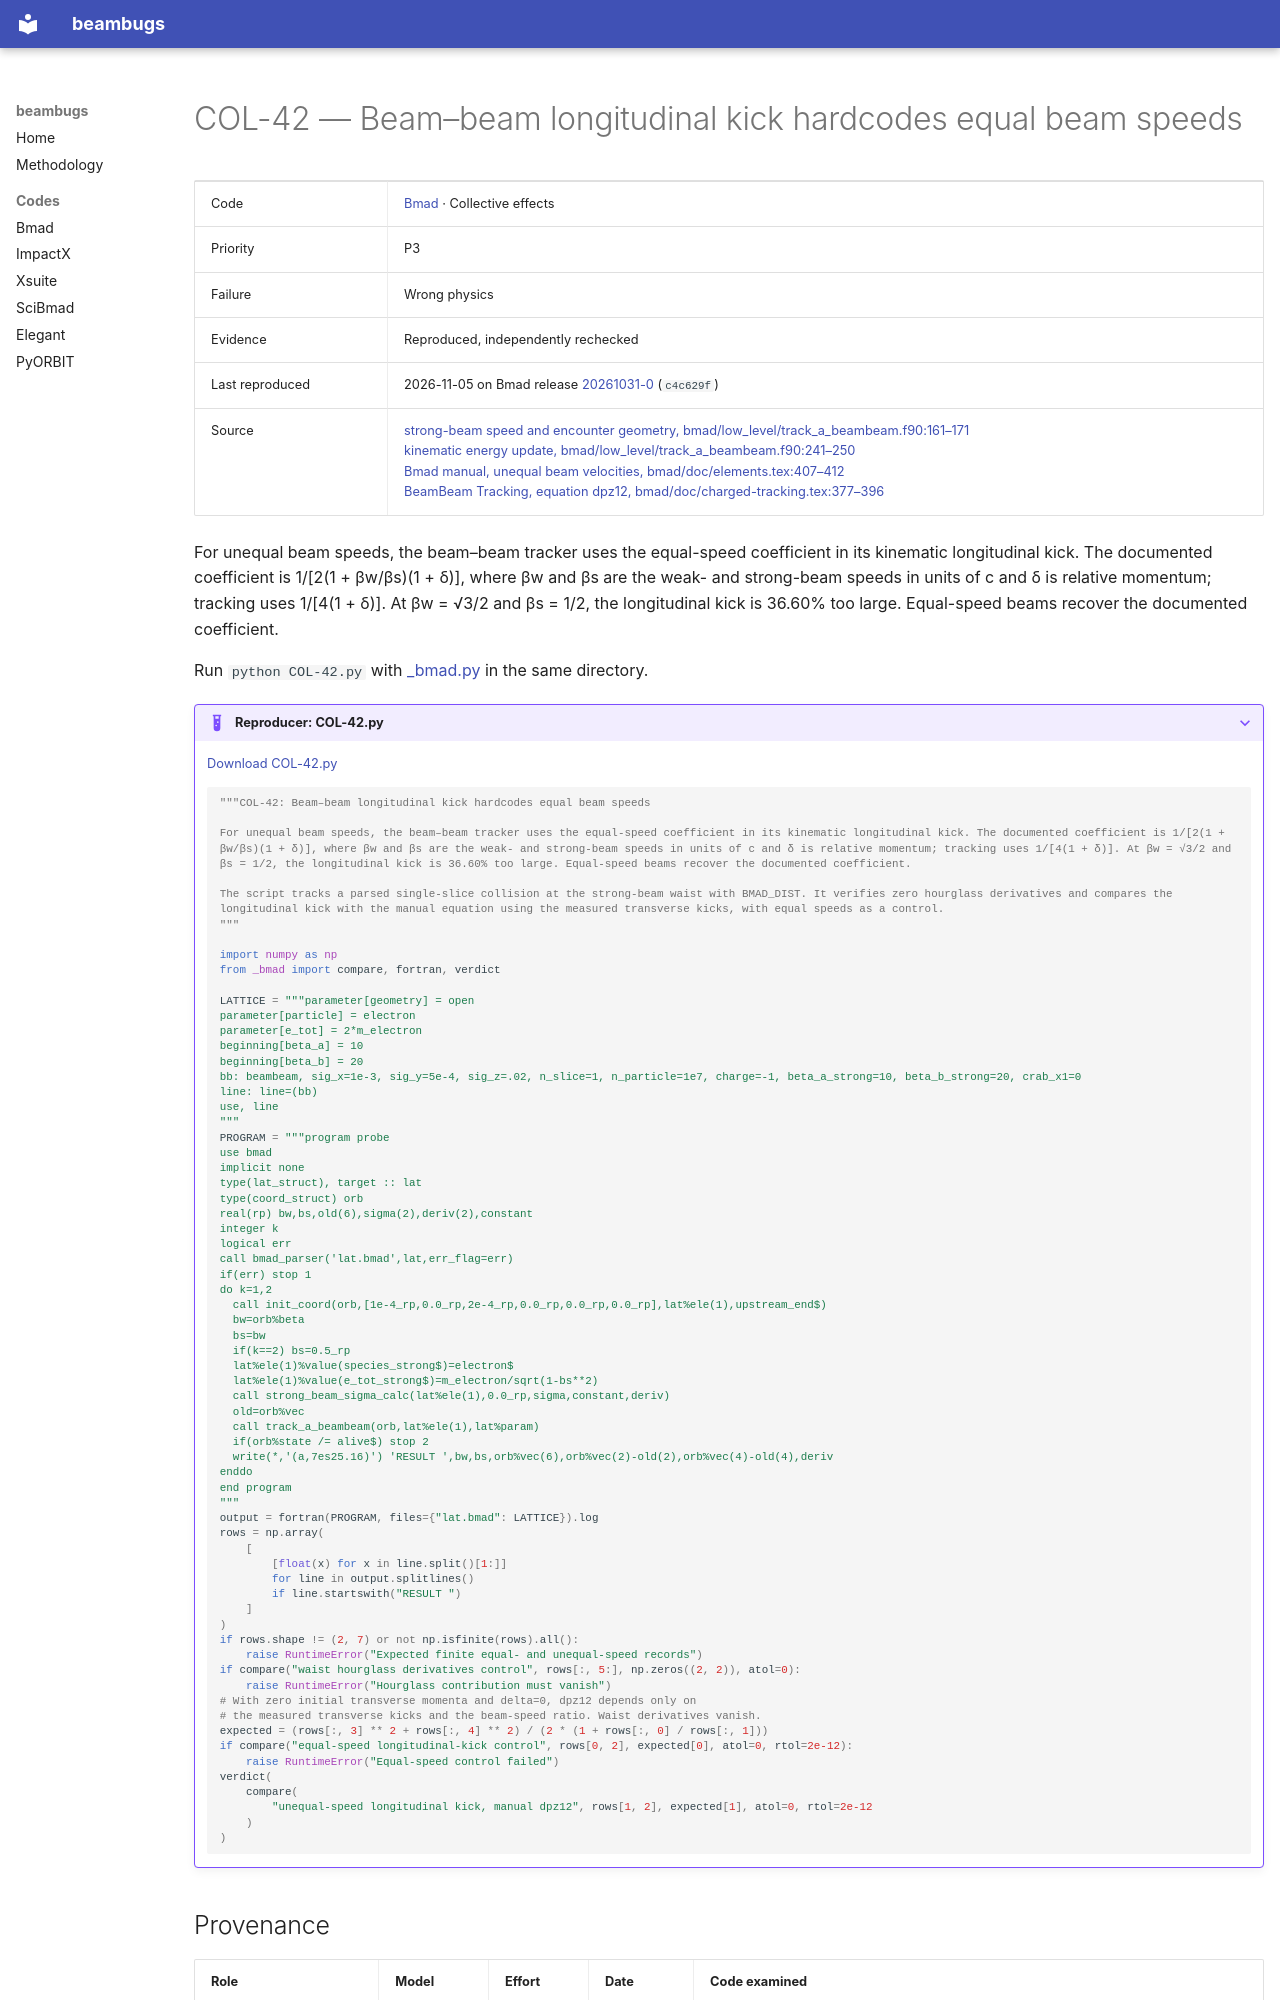

repository: nikitakuklev/beambugs · page: bmad/COL-42/index.html · generator: mkdocs

---
title: "COL-42: Beam–beam longitudinal kick hardcodes equal beam speeds"
hide:
  - toc
---

# COL-42 — Beam–beam longitudinal kick hardcodes equal beam speeds

| | |
|---|---|
| Code | [Bmad](../index.md) · Collective effects |
| Priority | P3 |
| Failure | Wrong physics |
| Evidence | Reproduced, independently rechecked |
| Last reproduced | 2026-11-05 on Bmad release [20261031-0](https://github.com/bmad-sim/bmad-ecosystem/tree/20261031-0) (`c4c629f`) |
| Source | [strong-beam speed and encounter geometry, bmad/low_level/track_a_beambeam.f90:161–171](https://github.com/bmad-sim/bmad-ecosystem/blob/c4c629fc9071d3a56cb1ba5bc714baba65e9c5d3/bmad/low_level/track_a_beambeam.f90#L161-L171)<br>[kinematic energy update, bmad/low_level/track_a_beambeam.f90:241–250](https://github.com/bmad-sim/bmad-ecosystem/blob/c4c629fc9071d3a56cb1ba5bc714baba65e9c5d3/bmad/low_level/track_a_beambeam.f90#L241-L250)<br>[Bmad manual, unequal beam velocities, bmad/doc/elements.tex:407–412](https://github.com/bmad-sim/bmad-ecosystem/blob/c4c629fc9071d3a56cb1ba5bc714baba65e9c5d3/bmad/doc/elements.tex#L407-L412)<br>[BeamBeam Tracking, equation dpz12, bmad/doc/charged-tracking.tex:377–396](https://github.com/bmad-sim/bmad-ecosystem/blob/c4c629fc9071d3a56cb1ba5bc714baba65e9c5d3/bmad/doc/charged-tracking.tex#L377-L396) |

For unequal beam speeds, the beam–beam tracker uses the equal-speed coefficient in its kinematic longitudinal kick. The documented coefficient is 1/[2(1 + βw/βs)(1 + δ)], where βw and βs are the weak- and strong-beam speeds in units of c and δ is relative momentum; tracking uses 1/[4(1 + δ)]. At βw = √3/2 and βs = 1/2, the longitudinal kick is 36.60% too large. Equal-speed beams recover the documented coefficient.

Run `python COL-42.py` with [_bmad.py](../helpers/_bmad.py) in the same directory.

??? example "Reproducer: COL-42.py"

    [Download COL-42.py](COL-42.py)

    ```python
    """COL-42: Beam–beam longitudinal kick hardcodes equal beam speeds

    For unequal beam speeds, the beam–beam tracker uses the equal-speed coefficient in its kinematic longitudinal kick. The documented coefficient is 1/[2(1 + βw/βs)(1 + δ)], where βw and βs are the weak- and strong-beam speeds in units of c and δ is relative momentum; tracking uses 1/[4(1 + δ)]. At βw = √3/2 and βs = 1/2, the longitudinal kick is 36.60% too large. Equal-speed beams recover the documented coefficient.

    The script tracks a parsed single-slice collision at the strong-beam waist with BMAD_DIST. It verifies zero hourglass derivatives and compares the longitudinal kick with the manual equation using the measured transverse kicks, with equal speeds as a control.
    """

    import numpy as np
    from _bmad import compare, fortran, verdict

    LATTICE = """parameter[geometry] = open
    parameter[particle] = electron
    parameter[e_tot] = 2*m_electron
    beginning[beta_a] = 10
    beginning[beta_b] = 20
    bb: beambeam, sig_x=1e-3, sig_y=5e-4, sig_z=.02, n_slice=1, n_particle=1e7, charge=-1, beta_a_strong=10, beta_b_strong=20, crab_x1=0
    line: line=(bb)
    use, line
    """
    PROGRAM = """program probe
    use bmad
    implicit none
    type(lat_struct), target :: lat
    type(coord_struct) orb
    real(rp) bw,bs,old(6),sigma(2),deriv(2),constant
    integer k
    logical err
    call bmad_parser('lat.bmad',lat,err_flag=err)
    if(err) stop 1
    do k=1,2
      call init_coord(orb,[1e-4_rp,0.0_rp,2e-4_rp,0.0_rp,0.0_rp,0.0_rp],lat%ele(1),upstream_end$)
      bw=orb%beta
      bs=bw
      if(k==2) bs=0.5_rp
      lat%ele(1)%value(species_strong$)=electron$
      lat%ele(1)%value(e_tot_strong$)=m_electron/sqrt(1-bs**2)
      call strong_beam_sigma_calc(lat%ele(1),0.0_rp,sigma,constant,deriv)
      old=orb%vec
      call track_a_beambeam(orb,lat%ele(1),lat%param)
      if(orb%state /= alive$) stop 2
      write(*,'(a,7es25.16)') 'RESULT ',bw,bs,orb%vec(6),orb%vec(2)-old(2),orb%vec(4)-old(4),deriv
    enddo
    end program
    """
    output = fortran(PROGRAM, files={"lat.bmad": LATTICE}).log
    rows = np.array(
        [
            [float(x) for x in line.split()[1:]]
            for line in output.splitlines()
            if line.startswith("RESULT ")
        ]
    )
    if rows.shape != (2, 7) or not np.isfinite(rows).all():
        raise RuntimeError("Expected finite equal- and unequal-speed records")
    if compare("waist hourglass derivatives control", rows[:, 5:], np.zeros((2, 2)), atol=0):
        raise RuntimeError("Hourglass contribution must vanish")
    # With zero initial transverse momenta and delta=0, dpz12 depends only on
    # the measured transverse kicks and the beam-speed ratio. Waist derivatives vanish.
    expected = (rows[:, 3] ** 2 + rows[:, 4] ** 2) / (2 * (1 + rows[:, 0] / rows[:, 1]))
    if compare("equal-speed longitudinal-kick control", rows[0, 2], expected[0], atol=0, rtol=2e-12):
        raise RuntimeError("Equal-speed control failed")
    verdict(
        compare(
            "unequal-speed longitudinal kick, manual dpz12", rows[1, 2], expected[1], atol=0, rtol=2e-12
        )
    )

    ```
